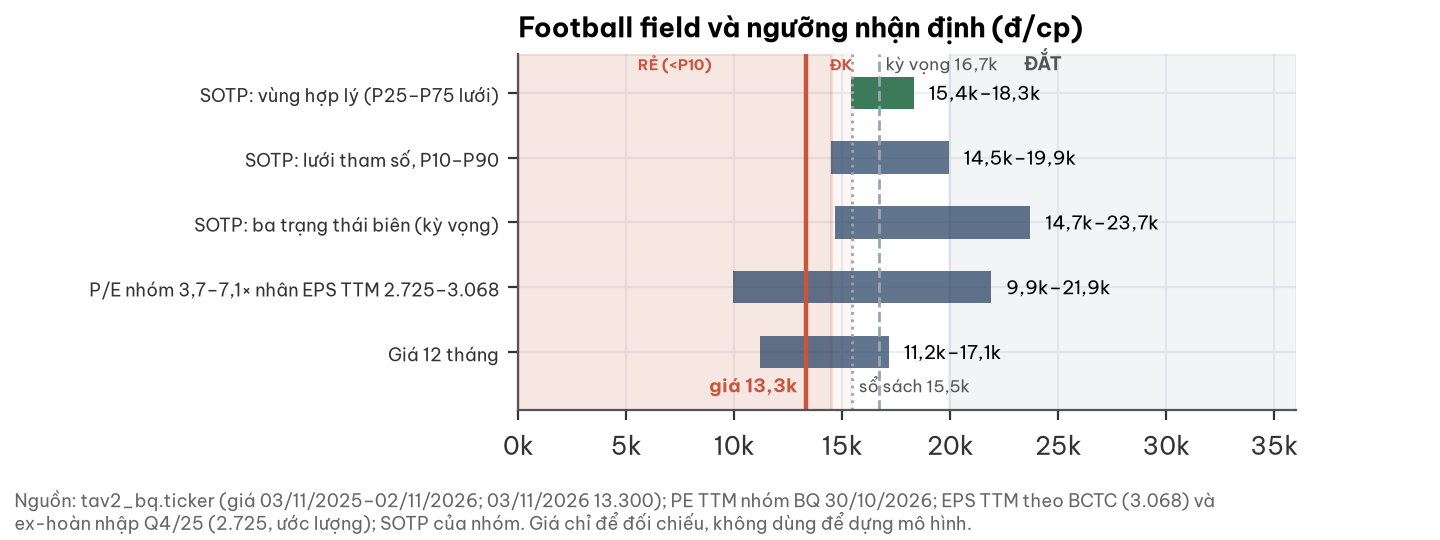

The file beside this chart, header and first rows:
phuong_phap, thap, cao
Giá 12 tháng, 11200, 17140
P/E nhóm 3,7–7,1× nhân EPS TTM 2.725–3.0…, 9946, 21875
SOTP: ba trạng thái biên (kỳ vọng), 14652, 23690
SOTP: lưới tham số, P10–P90, 14486, 19913
SOTP: vùng hợp lý (P25–P75 lưới), 15411, 18295
